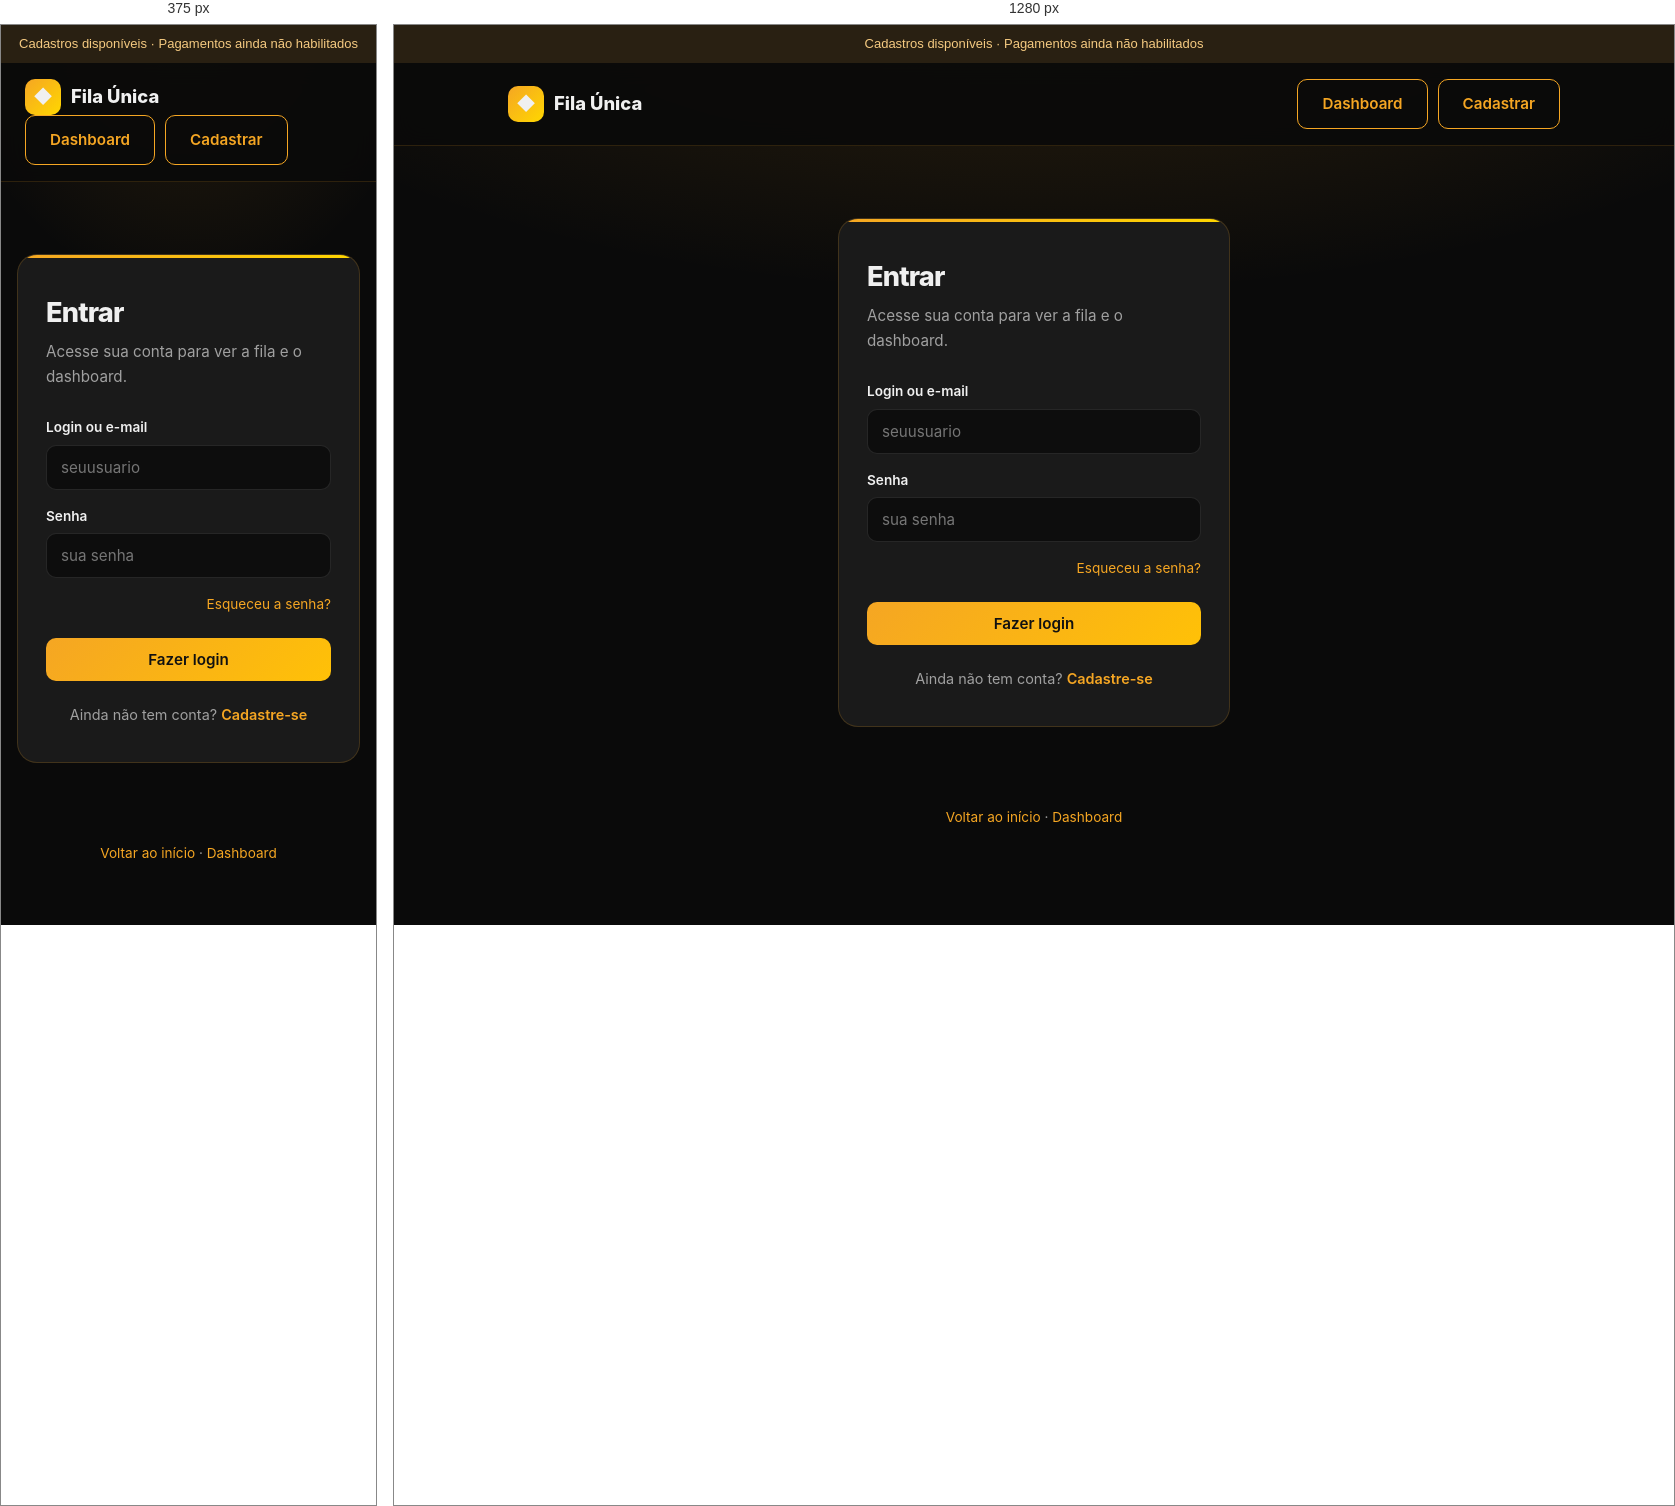
Rendered at 375 px and 1280 px, left to right.

<!-- file: login.html -->
<!DOCTYPE html>
<html lang="pt-BR">
<head>
  <meta charset="UTF-8">
  <meta name="viewport" content="width=device-width, initial-scale=1.0">
  <title>Login | Fila Única</title>
  <style>
    :root {
      --gold: #f5a623;
      --black: #0a0a0a;
      --gray: #1a1a1a;
      --text: #f0f0f0;
      --muted: #a0a0a0;
      --danger: #ff6b6b;
    }

    * { margin: 0; padding: 0; box-sizing: border-box; }

    body {
      font-family: 'Inter', system-ui, sans-serif;
      background:
        radial-gradient(ellipse 70% 40% at 50% -10%, rgba(245, 166, 35, 0.16), transparent),
        var(--black);
      color: var(--text);
      min-height: 100vh;
      line-height: 1.6;
    }

    a { text-decoration: none; color: inherit; }

    header {
      position: sticky;
      top: 0;
      z-index: 100;
      background: rgba(10, 10, 10, 0.92);
      backdrop-filter: blur(12px);
      border-bottom: 1px solid rgba(245, 166, 35, 0.15);
    }

    .header-inner {
      max-width: 1100px;
      margin: 0 auto;
      padding: 16px 24px;
      display: flex;
      align-items: center;
      justify-content: space-between;
    }

    .logo {
      display: flex;
      align-items: center;
      gap: 10px;
      font-weight: 800;
      font-size: 1.15rem;
    }

    .logo-icon {
      width: 36px;
      height: 36px;
      background: linear-gradient(135deg, var(--gold), #ffd700);
      border-radius: 10px;
      display: flex;
      align-items: center;
      justify-content: center;
    }

    .btn {
      display: inline-flex;
      align-items: center;
      justify-content: center;
      padding: 12px 24px;
      border-radius: 10px;
      font-weight: 600;
      font-size: 0.95rem;
      transition: all 0.2s;
      cursor: pointer;
      border: none;
      font-family: inherit;
    }

    .btn-outline {
      background: transparent;
      border: 1.5px solid var(--gold);
      color: var(--gold);
    }

    .btn-primary {
      background: linear-gradient(135deg, var(--gold), #ffc107);
      color: #111;
      width: 100%;
    }

    .btn-primary:hover {
      transform: translateY(-1px);
      box-shadow: 0 8px 24px rgba(245, 166, 35, 0.35);
    }

    .wrap {
      max-width: 440px;
      margin: 0 auto;
      padding: 72px 24px 80px;
    }

    .card {
      background: var(--gray);
      border: 1px solid rgba(245, 166, 35, 0.18);
      border-radius: 20px;
      padding: 36px 28px;
      position: relative;
      overflow: hidden;
    }

    .card::before {
      content: '';
      position: absolute;
      top: 0; left: 0; right: 0;
      height: 3px;
      background: linear-gradient(90deg, var(--gold), #ffd700);
    }

    h1 {
      font-size: 1.7rem;
      font-weight: 800;
      letter-spacing: -0.03em;
      margin-bottom: 6px;
    }

    .sub {
      color: var(--muted);
      margin-bottom: 28px;
      font-size: 0.95rem;
    }

    .field { margin-bottom: 16px; }

    .field label {
      display: block;
      font-size: 0.85rem;
      font-weight: 600;
      margin-bottom: 6px;
    }

    .field input {
      width: 100%;
      background: #0d0d0d;
      border: 1px solid rgba(255,255,255,0.1);
      border-radius: 10px;
      padding: 12px 14px;
      color: var(--text);
      font-size: 0.95rem;
      font-family: inherit;
      outline: none;
    }

    .field input:focus { border-color: var(--gold); }

    .row {
      display: flex;
      justify-content: space-between;
      align-items: center;
      margin: 8px 0 22px;
      font-size: 0.85rem;
    }

    .row a { color: var(--gold); }

    .alert {
      display: none;
      background: rgba(255, 107, 107, 0.12);
      border: 1px solid rgba(255, 107, 107, 0.35);
      color: #ffb3b3;
      padding: 10px 12px;
      border-radius: 10px;
      font-size: 0.85rem;
      margin-bottom: 16px;
    }

    .alert.show { display: block; }

    .ok {
      display: none;
      background: rgba(245, 166, 35, 0.12);
      border: 1px solid rgba(245, 166, 35, 0.35);
      color: var(--gold);
      padding: 10px 12px;
      border-radius: 10px;
      font-size: 0.85rem;
      margin-bottom: 16px;
    }

    .ok.show { display: block; }

    .signup {
      text-align: center;
      margin-top: 22px;
      color: var(--muted);
      font-size: 0.9rem;
    }

    .signup a { color: var(--gold); font-weight: 600; }

    footer {
      text-align: center;
      color: var(--muted);
      font-size: 0.85rem;
      padding-bottom: 32px;
    }

    footer a { color: var(--gold); }
  </style>
  <link rel="stylesheet" href="app.css">
  <script src="app.js" defer></script>
</head>
<body>
  <div class="service-banner">Cadastros disponíveis · Pagamentos ainda não habilitados</div>
  <header>
    <div class="header-inner">
      <a href="index.html" class="logo">
        <div class="logo-icon">◆</div>
        Fila Única
      </a>
      <div style="display:flex; gap:10px;">
        <a href="dashboard.html" class="btn btn-outline">Dashboard</a>
        <a href="cadastro.html" class="btn btn-outline">Cadastrar</a>
      </div>
    </div>
  </header>

  <div class="wrap">
    <div class="card">
      <h1>Entrar</h1>
      <p class="sub">Acesse sua conta para ver a fila e o dashboard.</p>

      <div class="alert" id="alert"></div>
      <div class="ok" id="ok"></div>

      <form method="post" action="#" id="loginForm">
        <div class="field">
          <label for="login">Login ou e-mail</label>
          <input id="login" name="login" type="text" autocomplete="username" placeholder="seuusuario" required>
        </div>
        <div class="field">
          <label for="senha">Senha</label>
          <input id="senha" name="senha" type="password" autocomplete="current-password" placeholder="sua senha" required>
        </div>
        <div class="row">
          <span></span>
          <a href="recuperar.html">Esqueceu a senha?</a>
        </div>
        <button type="submit" class="btn btn-primary">Fazer login</button>
      </form>

      <p class="signup">Ainda não tem conta? <a href="cadastro.html">Cadastre-se</a></p>
    </div>
  </div>

  <footer>
    <p><a href="index.html">Voltar ao início</a> · <a href="dashboard.html">Dashboard</a></p>
  </footer>

  
</body>
</html>


/* @media block from app.css */
@media(max-width:860px) { .header-inner { flex-wrap:wrap; } .app-nav { padding:12px; } .wrap { padding-left:16px; padding-right:16px; } .card { min-width:0; } .grid { grid-template-columns:1fr !important; } }